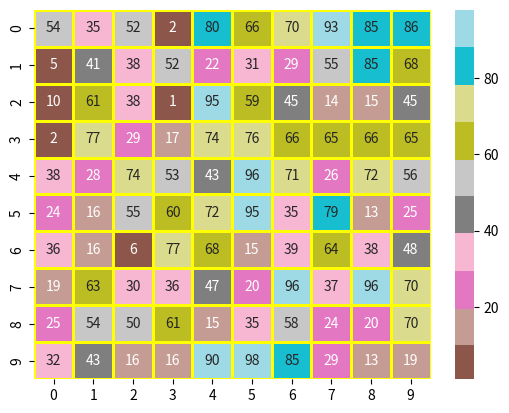

Write the Python code that produced this figure.
import numpy as np
import seaborn as sns
import matplotlib.pyplot as plt 

data = np.random.randint(low = 1,
                         high = 100,
                         size = (10, 10))

xticklabels = True
yticklabels = True

cmap = "tab20"
center = 0

linewidths = 2
linecolor = "yellow"

annot = True

hm = sns.heatmap(data = data,
                 xticklabels=xticklabels,
                 yticklabels=yticklabels,
                 cmap = cmap,
                 center=center,
                 annot = annot,
                 linewidths= linewidths,
                 linecolor=linecolor
                 )

plt.show()